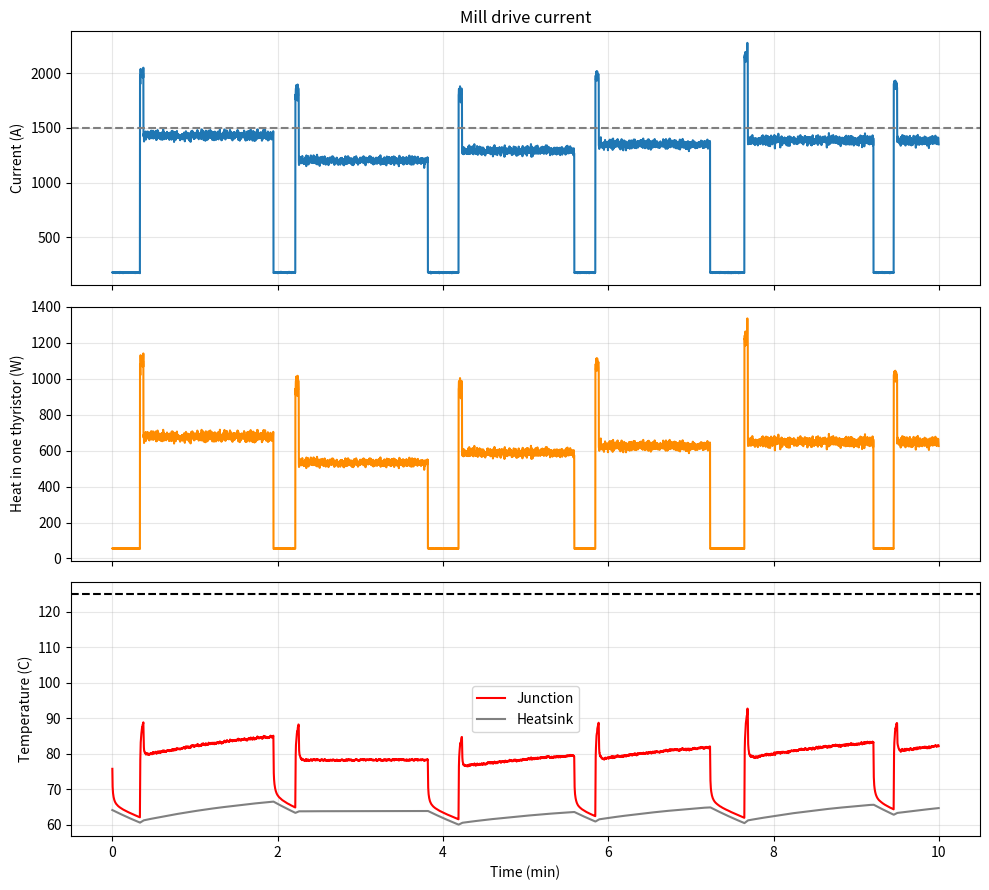

Reproduce this figure in Python.
import numpy as np
import matplotlib.pyplot as plt

# ---------------- constants ----------------
VT0 = 0.85
RT = 0.0004
I_RATED = 1500.0
r = np.array([0.0035, 0.0070, 0.0070, 0.0035])
tau = np.array([0.02, 0.15, 0.8, 3.0])
R_cs = 0.006
R_sa = 0.045
C_hs = 2500.0
T_amb = 40.0
dt = 0.1


# ---------------- function 1: fake mill current ----------------
def make_load(minutes, dt, seed=7):
    rng = np.random.default_rng(seed)
    n = int(minutes * 60 / dt)
    pu = np.zeros(n)
    k = 0
    while k < n:
        gap = int(rng.uniform(12, 25) / dt)
        pu[k:k + gap] = 0.12
        k += gap

        roll = int(rng.uniform(70, 100) / dt)
        level = rng.uniform(0.80, 1.00)
        seg = np.full(roll, level)
        seg[:int(2.5 / dt)] = level * rng.uniform(1.35, 1.55)
        end = min(k + roll, n)
        pu[k:end] = seg[:end - k]
        k += roll

    pu = pu * (1 + rng.normal(0, 0.015, n))
    return pu * I_RATED


# ---------------- function 2: current -> heat ----------------
def thyristor_loss(Id):
    return VT0 * Id / 3 + RT * Id**2 / 3


# ---------------- function 3: heat -> temperatures ----------------
def thermal_model(P, dt):
    a = np.exp(-dt / tau)
    a_hs = np.exp(-dt / (R_sa * C_hs))
    P0 = P.mean()
    x = r * P0
    Ts = np.zeros(len(P))
    Tj = np.zeros(len(P))
    Ts[0] = T_amb + R_sa * P0
    Tj[0] = Ts[0] + R_cs * P[0] + x.sum()
    for k in range(1, len(P)):
        x = a * x + r * (1 - a) * P[k - 1]
        target = T_amb + R_sa * P[k - 1]
        Ts[k] = target + (Ts[k - 1] - target) * a_hs
        Tj[k] = Ts[k] + R_cs * P[k] + x.sum()
    return Tj, Ts


# ---------------- main ----------------
Id = make_load(20, dt)
P = thyristor_loss(Id)
Tj, Ts = thermal_model(P, dt)
t = np.arange(len(Id)) * dt

print("Average current :", round(Id.mean()), "A   peak:", round(Id.max()), "A")
print("Time above rated:", round(100 * (Id > I_RATED).mean(), 1), "%")
print("Average loss    :", round(P.mean()), "W   peak:", round(P.max()), "W")
print("Heatsink  avg/max:", round(Ts.mean(), 1), "/", round(Ts.max(), 1), "C")
print("Junction  avg/max:", round(Tj.mean(), 1), "/", round(Tj.max(), 1), "C")
print("Average gap Tj - heatsink:", round((Tj - Ts).mean(), 1), "K")

show = t < 600
tm = t[show] / 60
fig, ax = plt.subplots(3, 1, figsize=(10, 9), sharex=True)
ax[0].plot(tm, Id[show]); ax[0].axhline(I_RATED, color="grey", linestyle="--")
ax[0].set_ylabel("Current (A)"); ax[0].set_title("Mill drive current")
ax[1].plot(tm, P[show], color="darkorange")
ax[1].set_ylabel("Heat in one thyristor (W)")
ax[2].plot(tm, Tj[show], label="Junction", color="red")
ax[2].plot(tm, Ts[show], label="Heatsink", color="grey")
ax[2].axhline(125, color="k", linestyle="--"); ax[2].legend()
ax[2].set_ylabel("Temperature (C)"); ax[2].set_xlabel("Time (min)")
for a_ in ax: a_.grid(alpha=0.3)
plt.tight_layout()
plt.show()
